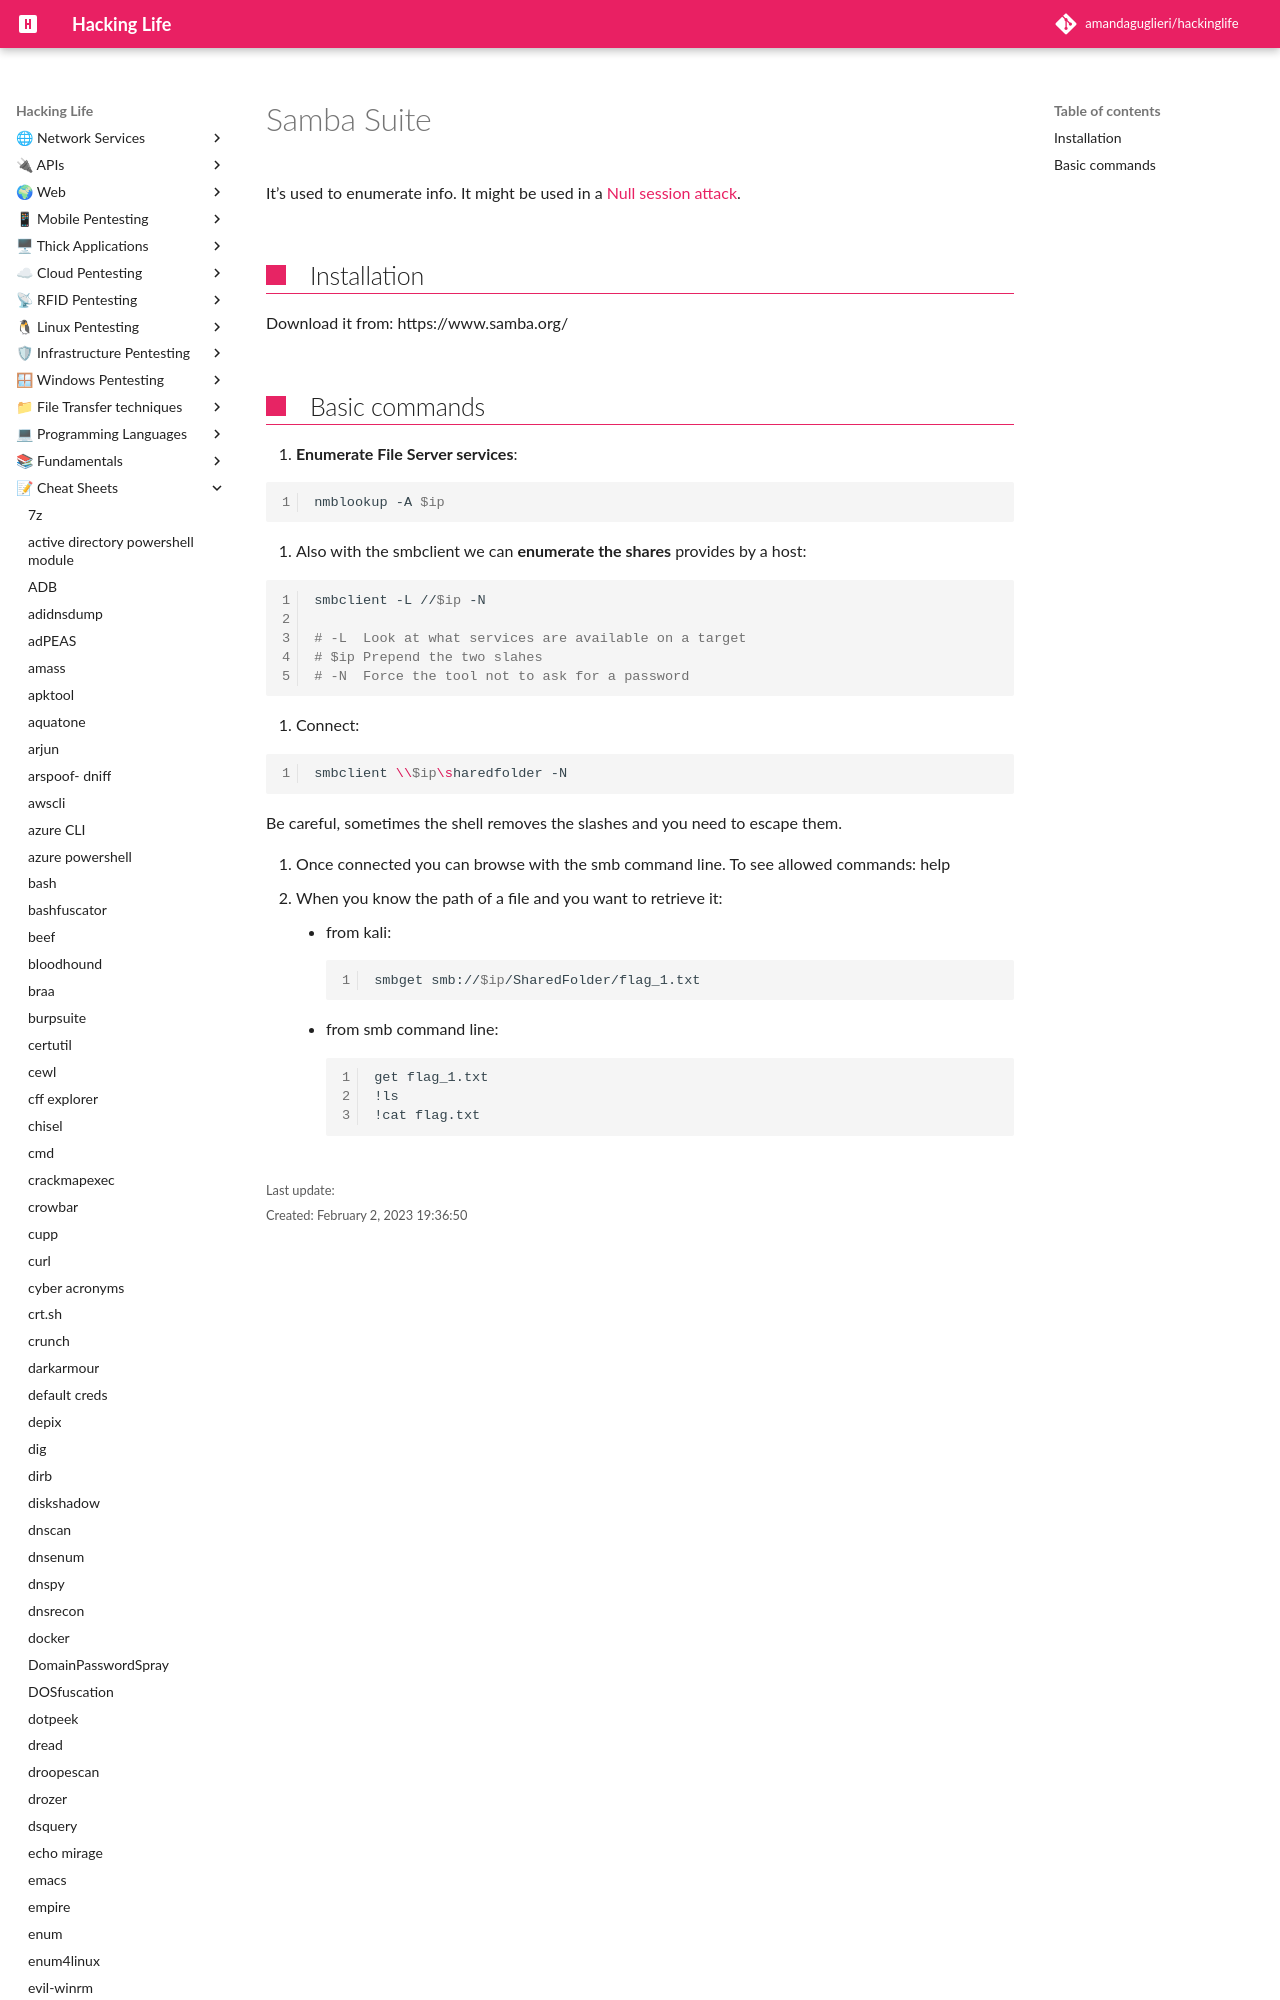

repository: amandaguglieri/hackinglife · page: samba-suite/index.html · generator: mkdocs

---
title: Samba Suite
author: amandaguglieri
draft: false
TableOfContents: true
tags:
  - pentesting
---
# Samba Suite

It’s used to enumerate info. It might be used in a [Null session attack](windows-null-session-attack.md).


## Installation

Download it from: https://www.samba.org/
